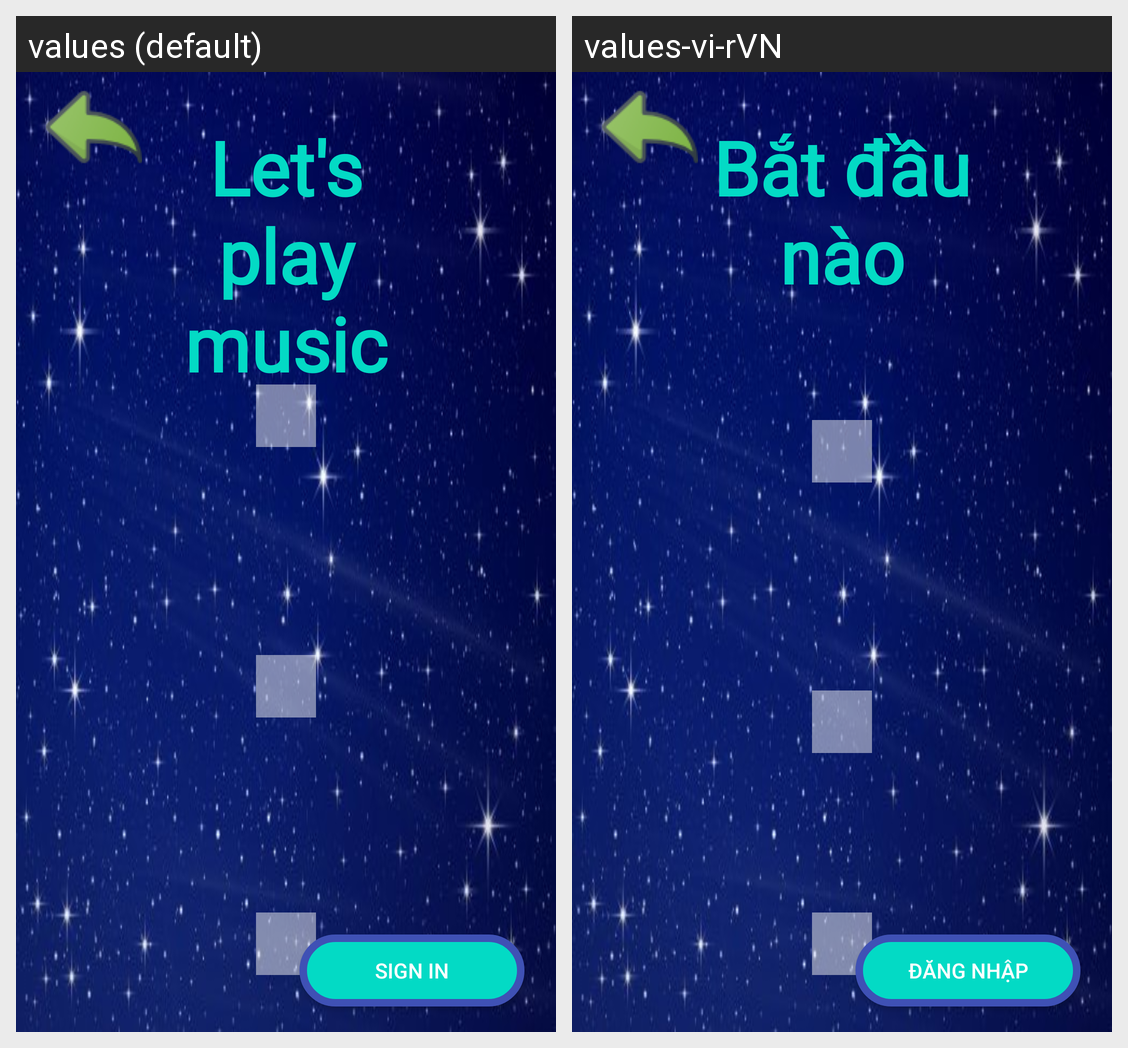

The same Android screen rendered under two of its app's locales, left to right. List the strings drawn on it with the default value and each locale's translation.
Android screen res/layout/activity_user.xml rendered under 2 locales, left to right: values (default), values-vi-rVN. Device: Nexus 5 (rendered at 1080×1920; each locale shown at half size, 540×960, under a caption strip naming it); theme AppTheme.
Strings drawn on this screen, with the default value and each locale's value (text and hints the layout hard-codes, and strings that could not be matched under every locale, appear in the picture but are not listed):

text_title
  values: Let's play music
  values-vi-rVN: Bắt đầu nào

sign_in
  values: Sign in
  values-vi-rVN: Đăng nhập
